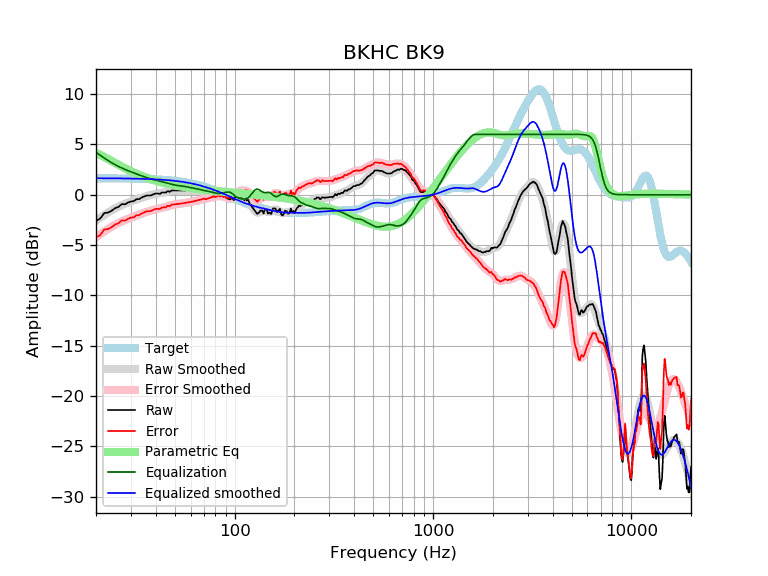

The file beside this chart, header and first rows:
frequency, raw, error, smoothed, error_smoothed, equalization, parametric_eq, equalized_raw, equalized_smoothed, target
20, -2.59, -4.23, -2.58, -4.21, 4.21, 4.15, 1.62, 1.64, 1.64
21, -2.37, -4.01, -2.28, -3.92, 3.92, 3.96, 1.55, 1.64, 1.64
22, -1.82, -3.46, -2.01, -3.65, 3.65, 3.76, 1.83, 1.64, 1.64
23, -1.77, -3.41, -1.77, -3.40, 3.40, 3.55, 1.62, 1.63, 1.63
24, -1.59, -3.22, -1.54, -3.17, 3.17, 3.35, 1.59, 1.63, 1.63
25, -1.33, -2.95, -1.35, -2.98, 2.98, 3.15, 1.65, 1.63, 1.63
26, -1.20, -2.83, -1.18, -2.80, 2.80, 2.96, 1.60, 1.62, 1.62
27, -0.92, -2.54, -1.03, -2.65, 2.65, 2.79, 1.73, 1.62, 1.62
28, -0.96, -2.57, -0.90, -2.51, 2.51, 2.63, 1.56, 1.62, 1.62
29, -0.78, -2.40, -0.78, -2.39, 2.39, 2.48, 1.61, 1.61, 1.61
30, -0.66, -2.27, -0.67, -2.28, 2.28, 2.33, 1.61, 1.61, 1.61
31, -0.64, -2.24, -0.57, -2.17, 2.17, 2.20, 1.53, 1.60, 1.60
32, -0.43, -2.03, -0.47, -2.07, 2.07, 2.08, 1.63, 1.60, 1.60
33, -0.44, -2.03, -0.38, -1.97, 1.97, 1.97, 1.53, 1.59, 1.59
34, -0.28, -1.86, -0.29, -1.87, 1.87, 1.87, 1.59, 1.58, 1.58
35, -0.17, -1.75, -0.21, -1.78, 1.78, 1.78, 1.61, 1.58, 1.58
36, -0.08, -1.65, -0.13, -1.70, 1.70, 1.69, 1.62, 1.57, 1.57
37, -0.08, -1.64, -0.07, -1.63, 1.63, 1.61, 1.55, 1.56, 1.56
38, -0.06, -1.61, -0.01, -1.56, 1.56, 1.53, 1.51, 1.55, 1.55
39, 0.05, -1.49, 0.04, -1.50, 1.50, 1.46, 1.56, 1.54, 1.54
40, 0.12, -1.41, 0.08, -1.45, 1.45, 1.39, 1.57, 1.53, 1.53
41, 0.12, -1.39, 0.12, -1.40, 1.40, 1.33, 1.52, 1.52, 1.52
42, 0.08, -1.42, 0.16, -1.35, 1.35, 1.28, 1.43, 1.51, 1.51
43, 0.22, -1.27, 0.20, -1.30, 1.30, 1.22, 1.52, 1.49, 1.49
44, 0.22, -1.26, 0.23, -1.24, 1.24, 1.17, 1.47, 1.48, 1.48
45, 0.22, -1.24, 0.27, -1.19, 1.19, 1.13, 1.42, 1.46, 1.46
46, 0.36, -1.08, 0.31, -1.14, 1.14, 1.08, 1.50, 1.45, 1.45
47, 0.28, -1.15, 0.34, -1.09, 1.09, 1.04, 1.37, 1.43, 1.43
48, 0.42, -0.99, 0.37, -1.04, 1.04, 1.00, 1.47, 1.42, 1.42
49, 0.42, -0.97, 0.40, -1.00, 1.00, 0.96, 1.42, 1.40, 1.40
50, 0.42, -0.95, 0.41, -0.96, 0.96, 0.93, 1.39, 1.38, 1.38
51, 0.42, -0.93, 0.43, -0.93, 0.93, 0.90, 1.36, 1.36, 1.36
52, 0.42, -0.91, 0.43, -0.91, 0.91, 0.87, 1.33, 1.34, 1.34
53, 0.42, -0.89, 0.43, -0.88, 0.88, 0.84, 1.31, 1.32, 1.32
54, 0.42, -0.87, 0.43, -0.86, 0.86, 0.81, 1.29, 1.29, 1.29
55, 0.42, -0.85, 0.43, -0.84, 0.84, 0.78, 1.27, 1.27, 1.27
56, 0.42, -0.82, 0.43, -0.82, 0.82, 0.76, 1.24, 1.25, 1.25
57, 0.42, -0.80, 0.42, -0.80, 0.80, 0.73, 1.22, 1.22, 1.22
58, 0.42, -0.77, 0.42, -0.77, 0.77, 0.71, 1.19, 1.19, 1.19
59, 0.42, -0.74, 0.42, -0.74, 0.74, 0.69, 1.17, 1.17, 1.17
60, 0.42, -0.71, 0.42, -0.72, 0.72, 0.67, 1.14, 1.14, 1.14
61, 0.42, -0.69, 0.43, -0.69, 0.69, 0.64, 1.11, 1.11, 1.11
62, 0.42, -0.66, 0.43, -0.65, 0.65, 0.63, 1.08, 1.08, 1.08
63, 0.42, -0.63, 0.43, -0.62, 0.62, 0.61, 1.05, 1.05, 1.05
64, 0.42, -0.59, 0.43, -0.59, 0.59, 0.59, 1.01, 1.02, 1.02
65, 0.42, -0.56, 0.43, -0.56, 0.56, 0.57, 0.98, 0.99, 0.99
66, 0.42, -0.53, 0.43, -0.53, 0.53, 0.55, 0.95, 0.95, 0.95
67, 0.42, -0.49, 0.42, -0.50, 0.50, 0.54, 0.92, 0.92, 0.92
68, 0.42, -0.46, 0.41, -0.47, 0.47, 0.52, 0.90, 0.88, 0.88
69, 0.42, -0.43, 0.40, -0.45, 0.45, 0.51, 0.88, 0.85, 0.85
70, 0.42, -0.39, 0.38, -0.43, 0.43, 0.49, 0.85, 0.81, 0.81
71, 0.35, -0.43, 0.37, -0.41, 0.41, 0.48, 0.76, 0.78, 0.78
72, 0.29, -0.45, 0.35, -0.39, 0.39, 0.47, 0.68, 0.74, 0.74
73, 0.32, -0.38, 0.34, -0.36, 0.36, 0.45, 0.68, 0.70, 0.70
74, 0.32, -0.34, 0.33, -0.33, 0.33, 0.44, 0.66, 0.66, 0.66
75, 0.32, -0.30, 0.32, -0.30, 0.30, 0.43, 0.63, 0.62, 0.62
76, 0.32, -0.26, 0.31, -0.27, 0.27, 0.42, 0.59, 0.59, 0.59
77, 0.32, -0.22, 0.30, -0.24, 0.24, 0.40, 0.57, 0.55, 0.55
78, 0.32, -0.18, 0.29, -0.21, 0.21, 0.39, 0.54, 0.51, 0.51
79, 0.32, -0.14, 0.28, -0.19, 0.19, 0.38, 0.51, 0.47, 0.47
... 553 more rows
